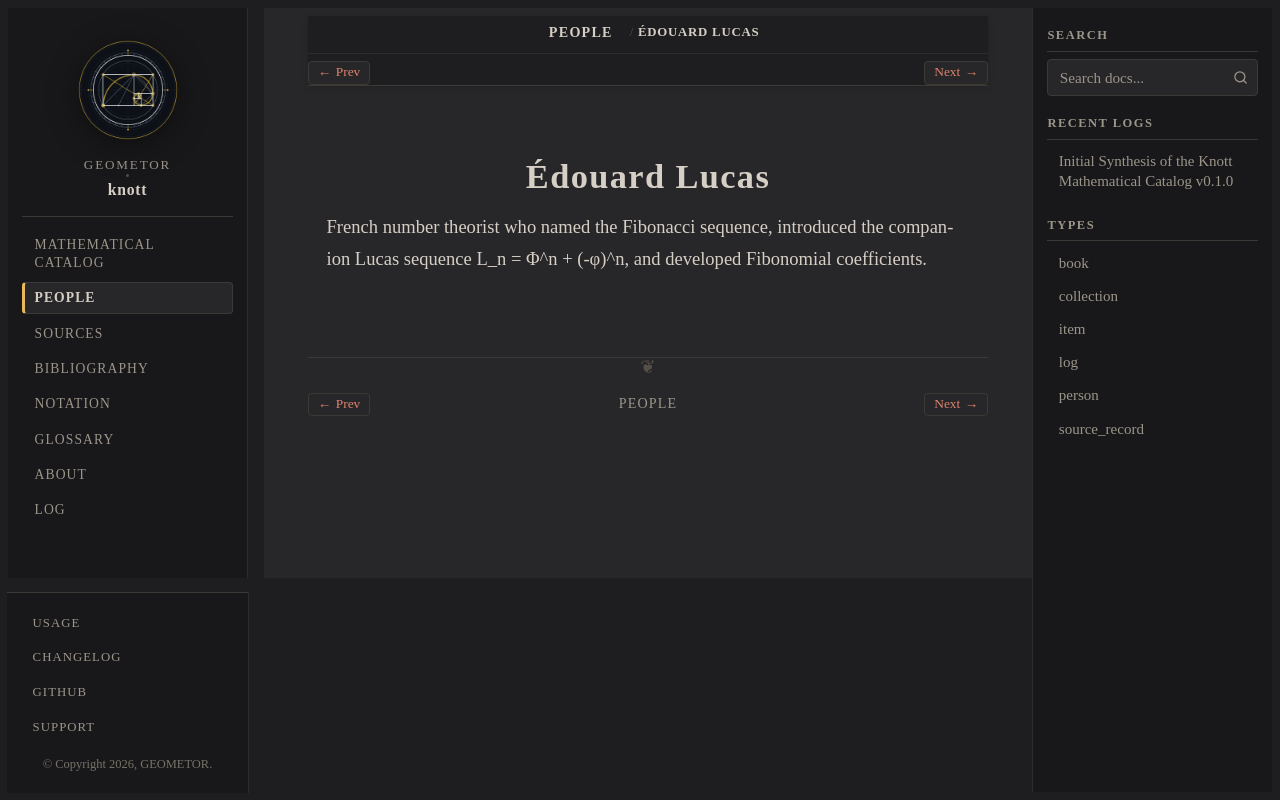

repository: geometor/knott · page: people/lucas.html · generator: sphinx

:type: person
:death_year: 1891
:death_label: 1891
:lifespan: 1842 – 1891
:excerpt: French number theorist who named the Fibonacci sequence, introduced the companion Lucas sequence L_n = Φ^n + (-φ)^n, and developed Fibonomial coefficients.

.. _person-lucas:

Édouard Lucas
=============

French number theorist who named the Fibonacci sequence, introduced the companion Lucas sequence L_n = Φ^n + (-φ)^n, and developed Fibonomial coefficients.
